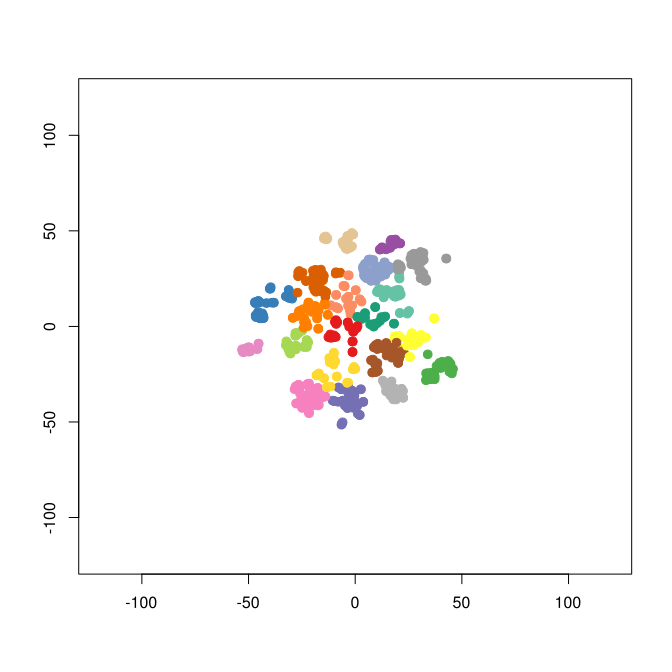

The table this chart was drawn from, first rows:
smile	binding.affinity
[H]OC(=O)C1=C(O[H])C([H])=C([H])C(=C1[H]…	240
[H]OC(=O)C([H])([H])C([H])([H])[C@]([H])…	21.21
[H]OC(=O)C1=C(O[H])C([H])=C([H])C(=C1[H]…	30
[H]OC(=O)C1=C(O[H])C([H])=C([H])C(=C1[H]…	90
[H]OC(=O)C1=C(O[H])C([H])=C([H])C(=C1[H]…	20
[H]OC(=O)C1=C(O[H])C([H])=C([H])C(=C1[H]…	480
[H]OC(=O)C1=C(O[H])C([H])=C([H])C(=C1[H]…	90
[H]OC(=O)C1=C(O[H])C([H])=C([H])C(=C1[H]…	70
[H]OC(=O)C1=C(O[H])C([H])=C([H])C(=C1[H]…	30
[H]OC(=O)C1=C(O[H])C([H])=C([H])C(=C1[H]…	160
[H]OC(=O)C1=C(O[H])C([H])=C([H])C(=C1[H]…	60
[H]OC(=O)C1=C(O[H])C([H])=C([H])C(=C1[H]…	120
[H]OC(=O)C1=C(O[H])C([H])=C([H])C(=C1[H]…	4000
[H]OC(=O)C1=C(O[H])C([H])=C([H])C(=C1[H]…	200
[H]OC(=O)C1=C(O[H])C([H])=C([H])C(=C1[H]…	50
[H]OC(=O)C([H])([H])[C@]([H])(N([H])C(=O…	1700
[H]OC(=O)C([H])([H])[C@]([H])(N([H])C(=O…	2300
[H]OC(=O)C1=C([H])C(=C([H])C([H])=C1[H])…	160
[H]OC(=O)C([H])([H])[C@]([H])(N([H])C(=O…	1700
[H]OC(=O)C([H])([H])[C@]([H])(N([H])C(=O…	1900
[H]OC(=O)C([H])([H])[C@]([H])(N([H])C(=O…	1300
[H]OC(=O)C([H])([H])[C@]([H])(N([H])C(=O…	1400
[H]OC(=O)C([H])([H])[C@]([H])(N([H])C(=O…	470
[H]OC(=O)C([H])([H])[C@]([H])(N([H])C(=O…	440
[H]OC(=O)C([H])([H])[C@]([H])(N([H])C(=O…	400
[H]OC(=O)C1=C(O[H])C([H])=C([H])C(=C1[H]…	190
[H]OC(=O)C1=C(O[H])C([H])=C([H])C(=C1[H]…	30
[H]OC(=O)C1=C(O[H])C([H])=C([H])C(=C1[H]…	450
[H]OC(=O)C1=C(O[H])C([H])=C([H])C(=C1[H]…	410
[H]OC(=O)C1=C(O[H])C([H])=C([H])C(=C1[H]…	20
[H]OC(=O)C1=C(O[H])C([H])=C([H])C(=C1[H]…	20
[H]OC(=O)C1=C(O[H])C([H])=C([H])C(=C1[H]…	2500
[H]OC(=O)C1=C(O[H])C([H])=C([H])C(=C1[H]…	380
[H]OC(=O)C1=C(O[H])C([H])=C([H])C(=C1[H]…	290
[H]OC(=O)C([H])([H])[C@]([H])(N([H])C(=O…	2100
[H]OC(=O)C([H])([H])[C@]([H])(N([H])C(=O…	2400
[H]OC(=O)C1=C([H])C(=C([H])C([H])=C1[H])…	400
[H]OC(=O)C([H])([H])[C@]([H])(N([H])C(=O…	310
[H]OC(=O)C1=C(O[H])C([H])=C([H])C(=C1[H]…	140
[H]OC(=O)C1=C(O[H])C([H])=C([H])C(=C1[H]…	1900
[H]OC(=O)C1=C(O[H])C([H])=C([H])C(=C1[H]…	800
[H]OC(=O)C1=C(O[H])C([H])=C([H])C(=C1[H]…	140
[H]OC(=O)C1=C(O[H])C([H])=C([H])C(=C1[H]…	270
[H]OC(=O)C1=C(O[H])C([H])=C([H])C(=C1[H]…	4000
[H]OC(=O)C1=C(O[H])C([H])=C([H])C(=C1[H]…	210
[H]OC(=O)C1=C(O[H])C([H])=C([H])C(=C1[H]…	290
[H]OC(=O)C1=C(O[H])C([H])=C([H])C(=C1[H]…	40
[H]OC(=O)C1=C(O[H])C([H])=C([H])C(=C1[H]…	4000
[H]OC(=O)C1=C(O[H])C([H])=C([H])C(=C1[H]…	20
[H]OC(=O)C([H])([H])[C@]([H])(N([H])C(=O…	7.975
[H]OC(=O)C([H])([H])[C@]([H])(N([H])C(=O…	3
[H]OC(=O)C([H])([H])[C@]([H])(N([H])C(=O…	140
[H]C1=C([H])C([H])=C(OC([H])([H])[C@@]2(…	1671
[H]C1=C([H])C([H])=C(OC([H])([H])[C@@]2(…	1405
[H]C1=C([H])C([H])=C(OC([H])([H])[C@@]2(…	1539
[H]C1=C([H])C([H])=C(OC([H])([H])[C@@]2(…	11.26
[H]C1=C([H])C([H])=C(OC([H])([H])[C@@]2(…	8.755
[H]C1=NC(F)=C([H])C(=C1[H])C([H])([H])N1…	29.36
[H]C1=C([H])C([H])=C(OC([H])([H])[C@@]2(…	5.775
[H]C1=C([H])C([H])=C(OC([H])([H])[C@@]2(…	3.05
... 783 more rows
